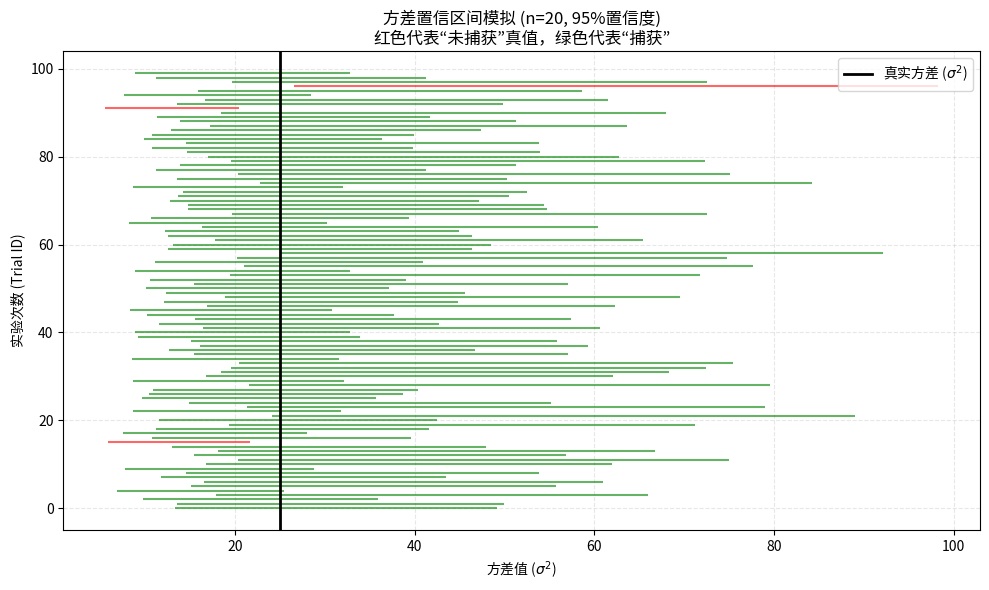

The matplotlib source for this figure:
"""
文件名: variance_ci_simulation.py
功能: 模拟方差区间估计的“捕获”过程，直观展示卡方分布构成的区间为何能包含真实方差。

【这是什么？】
我们在做区间估计时，总说“95%的置信水平”。但这到底是什么意思？
这段代码让你扮演“上帝”：设定一个真实的总体方差（True Variance），然后模拟 100 次抽样。
你会亲眼看到：每一次算出的区间（那些横线）长短不一，而且是不对称的。
绝大多数区间会“捕获”那条红色的真值线，但总有那么几个倒霉蛋会“脱靶”。

【怎么用？】
直接运行即可。
你将看到一张“瀑布图”：
1. 绿色线条：成功捕获真值的区间。
2. 红色线条：未能捕获真值的区间（犯了错误）。
3. 黑色竖线：真实的总体方差。
尝试修改“样本量”，看看样本越多，区间是不是变得越窄（估计越精确）？
"""

import numpy as np
import scipy.stats as stats
import matplotlib.pyplot as plt

# --- 可调整参数配置区 (Playground) ---
TRUE_SIGMA = 5.0          # 上帝视角：真实的总体标准差
SAMPLE_SIZE = 20          # 每次抽样抽多少个零件 (n)
CONFIDENCE_LEVEL = 0.95   # 置信水平 (1-alpha)，通常是 0.95 或 0.90
NUM_TRIALS = 100          # 模拟多少次实验 (画多少条线)
# -----------------------------------

def run_simulation():
    # 1. 准备数据容器
    # 用来记录每一次实验算出的区间下限和上限
    lower_bounds = []
    upper_bounds = []
    captured_status = [] # 记录是否成功捕获 (True/False)

    true_variance = TRUE_SIGMA ** 2
    df = SAMPLE_SIZE - 1  # 自由度 n-1
    
    # 2. 计算卡方分布的关键分位数 (The Keys)
    # 注意：卡方分布不对称，所以要分别算左右两个分位数
    # alpha 是“犯错的概率”
    alpha = 1 - CONFIDENCE_LEVEL
    
    # chi2_lower: 左边的分位数（数值小），对应右尾面积 1-alpha/2
    # chi2_upper: 右边的分位数（数值大），对应右尾面积 alpha/2
    chi2_lower = stats.chi2.ppf(alpha / 2, df)
    chi2_upper = stats.chi2.ppf(1 - alpha / 2, df)
    
    print(f"当前设定：真实方差={true_variance:.2f}, 样本量={SAMPLE_SIZE}")
    print(f"卡方分位数：左={chi2_lower:.2f}, 右={chi2_upper:.2f}")

    # 3. 开始模拟循环
    np.random.seed(42) # 固定随机种子，保证你复现的结果和别人一样
    
    for i in range(NUM_TRIALS):
        # 模拟上帝造物：从正态分布 N(0, sigma^2) 中抽取 n 个样本
        sample_data = np.random.normal(loc=0, scale=TRUE_SIGMA, size=SAMPLE_SIZE)
        
        # 计算样本方差 S^2 (注意：这是点估计)
        # ddof=1 表示除以 n-1，即无偏估计
        s_squared = np.var(sample_data, ddof=1)
        
        # --- 核心数学公式 ---
        # 根据公式：[(n-1)S^2 / chi2_upper, (n-1)S^2 / chi2_lower]
        # 注意：大的分位数 chi2_upper 在分母，算出的是区间的下限
        ci_lower = (df * s_squared) / chi2_upper
        ci_upper = (df * s_squared) / chi2_lower
        
        lower_bounds.append(ci_lower)
        upper_bounds.append(ci_upper)
        
        # 判断：真实的方差是否落在这个区间里？
        is_captured = (ci_lower <= true_variance <= ci_upper)
        captured_status.append(is_captured)

    # 4. 绘图展示
    plt.figure(figsize=(10, 6))
    
    # 绘制每一条置信区间
    for i in range(NUM_TRIALS):
        color = 'green' if captured_status[i] else 'red'
        # 画横线：从下限到上限
        plt.hlines(y=i, xmin=lower_bounds[i], xmax=upper_bounds[i], colors=color, alpha=0.6)
        # 画一个小点表示点估计 S^2 的位置 (可选)
        # plt.scatter((df * lower_bounds[i] * chi2_upper)/df, i, s=5, c='black', alpha=0.3)

    # 绘制真实方差的竖线
    plt.axvline(x=true_variance, color='black', linestyle='-', linewidth=2, label='真实方差 ($\sigma^2$)')
    
    # 图表装饰
    plt.title(f'方差置信区间模拟 (n={SAMPLE_SIZE}, 95%置信度)\n红色代表“未捕获”真值，绿色代表“捕获”', fontsize=12)
    plt.xlabel('方差值 ($\sigma^2$)')
    plt.ylabel('实验次数 (Trial ID)')
    plt.legend()
    plt.grid(True, linestyle='--', alpha=0.3)
    
    # 计算实际覆盖率
    actual_coverage = sum(captured_status) / NUM_TRIALS * 100
    print(f"模拟结束：100次实验中，有 {int(actual_coverage)} 次成功捕获了真值。")
    
    plt.tight_layout()
    plt.show()

if __name__ == '__main__':
    run_simulation()
